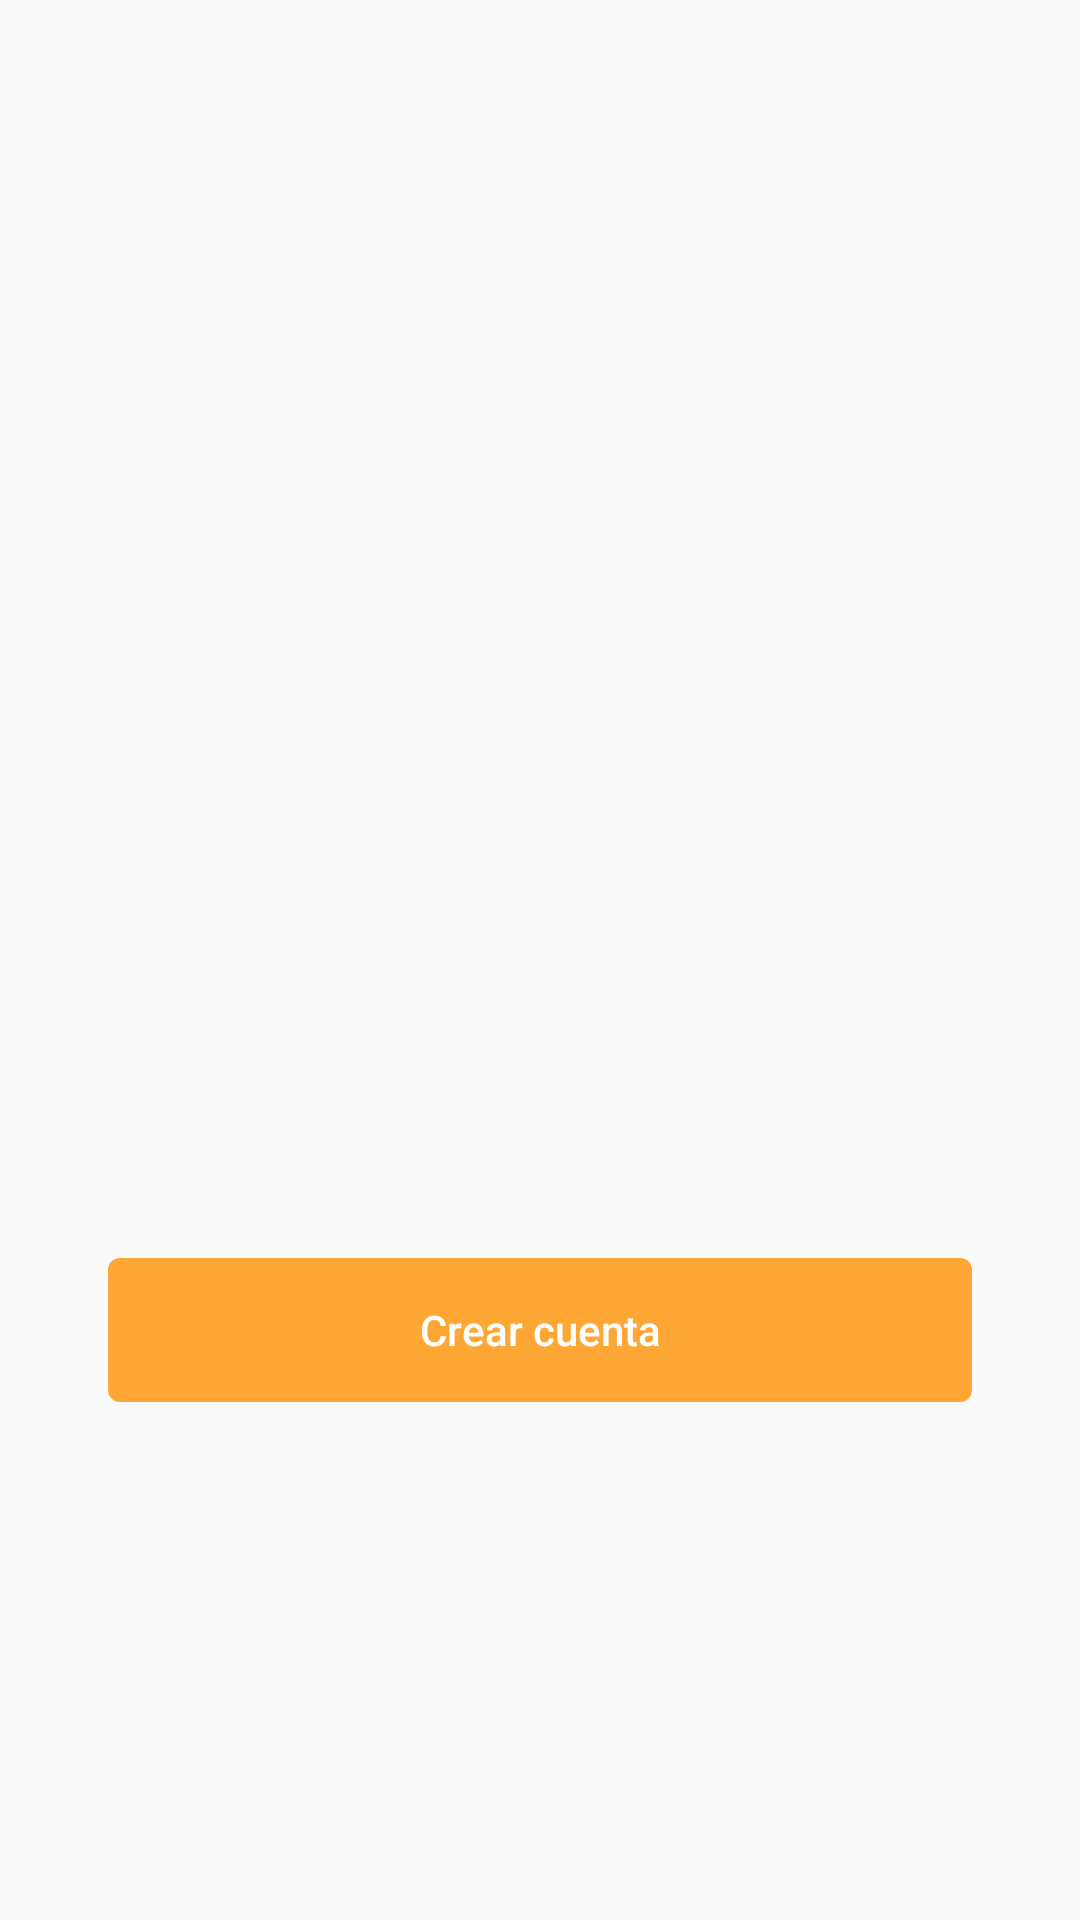

Write the Android layout XML for this screen, with the resource values it uses.
<!-- AndroidManifest.xml: application theme Theme.QueComoHoy -->
<!-- res/layout/fragment_registration.xml -->
<?xml version="1.0" encoding="utf-8"?>
<androidx.constraintlayout.widget.ConstraintLayout xmlns:android="http://schemas.android.com/apk/res/android"
    xmlns:app="http://schemas.android.com/apk/res-auto"
    xmlns:tools="http://schemas.android.com/tools"
    android:id="@+id/registrationLayout"
    android:layout_width="match_parent"
    android:layout_height="match_parent"
    android:orientation="vertical"
    app:layout_behavior="@string/appbar_scrolling_view_behavior"
    tools:context="ui.registration.RegistrationFragment">


    <com.google.android.material.textfield.TextInputLayout
        android:id="@+id/nameLayout"
        style="@style/InputLayout"
        app:layout_constraintEnd_toEndOf="parent"
        app:layout_constraintStart_toStartOf="parent"
        app:layout_constraintTop_toTopOf="parent">

        <com.google.android.material.textfield.TextInputEditText
            android:id="@+id/name"
            style="@style/InputText"
            android:hint="@string/signup_name">

        </com.google.android.material.textfield.TextInputEditText>
    </com.google.android.material.textfield.TextInputLayout>

    <com.google.android.material.textfield.TextInputLayout
        android:id="@+id/lastnamesLayout"
        style="@style/InputLayout"
        app:layout_constraintStart_toStartOf="parent"
        app:layout_constraintEnd_toEndOf="parent"
        app:layout_constraintTop_toBottomOf="@+id/nameLayout">

        <com.google.android.material.textfield.TextInputEditText
            android:id="@+id/lastnames"
            style="@style/InputText"
            android:hint="@string/signup_lastname">

        </com.google.android.material.textfield.TextInputEditText>
    </com.google.android.material.textfield.TextInputLayout>

    <com.google.android.material.textfield.TextInputLayout
        android:id="@+id/emailLayout"
        style="@style/InputLayout"
        app:layout_constraintStart_toStartOf="parent"
        app:layout_constraintEnd_toEndOf="parent"
        app:layout_constraintTop_toBottomOf="@+id/userNameLayout">

        <com.google.android.material.textfield.TextInputEditText
            android:id="@+id/email"
            style="@style/InputText"
            android:hint="@string/signup_mail"
            android:inputType="textEmailAddress"
            tools:ignore="TouchTargetSizeCheck">

        </com.google.android.material.textfield.TextInputEditText>
    </com.google.android.material.textfield.TextInputLayout>

    <com.google.android.material.textfield.TextInputLayout
        android:id="@+id/userNameLayout"
        style="@style/InputLayout"
        app:layout_constraintWidth_percent="0.8"
        android:layout_marginTop="@dimen/fragment_vertical_margin"
        app:layout_constraintStart_toStartOf="parent"
        app:layout_constraintEnd_toEndOf="parent"
        app:layout_constraintTop_toBottomOf="@+id/lastnamesLayout">

        <com.google.android.material.textfield.TextInputEditText
            android:id="@+id/userName"
            style="@style/InputText"
            android:hint="@string/username"
            android:inputType="textEmailAddress"
            tools:ignore="TouchTargetSizeCheck">

        </com.google.android.material.textfield.TextInputEditText>
    </com.google.android.material.textfield.TextInputLayout>

    <com.google.android.material.textfield.TextInputLayout
        android:id="@+id/passwordLayout"
        style="@style/InputLayout"
        app:passwordToggleEnabled="true"
        app:layout_constraintStart_toStartOf="parent"
        app:layout_constraintEnd_toEndOf="parent"
        app:layout_constraintTop_toBottomOf="@+id/emailLayout">

        <com.google.android.material.textfield.TextInputEditText
            android:id="@+id/password"
            style="@style/InputText"
            android:inputType="textPassword"
            android:hint="@string/signup_password">

        </com.google.android.material.textfield.TextInputEditText>
    </com.google.android.material.textfield.TextInputLayout>

    <Button
        android:id="@+id/create_account_button"
        style="?android:attr/borderlessButtonStyle"
        android:background="@drawable/button"
        android:textColor="@color/white"
        android:layout_width="0dp"
        android:layout_height="wrap_content"
        android:text="@string/signup_create_account"
        android:textAllCaps="false"
        app:layout_constraintBottom_toBottomOf="parent"
        app:layout_constraintEnd_toEndOf="parent"
        app:layout_constraintStart_toStartOf="parent"
        app:layout_constraintTop_toBottomOf="@+id/passwordLayout"
        app:layout_constraintVertical_bias="0.7"
        app:layout_constraintWidth_percent="0.8" />

    <ProgressBar
        android:id="@+id/progress"
        android:layout_width="wrap_content"
        android:layout_height="wrap_content"
        android:visibility="invisible"
        app:layout_constraintBottom_toBottomOf="parent"
        android:indeterminate="true"
        app:layout_constraintEnd_toEndOf="parent"
        app:layout_constraintStart_toStartOf="parent"
        app:layout_constraintTop_toTopOf="parent">
    </ProgressBar>


</androidx.constraintlayout.widget.ConstraintLayout>
<!-- resources referenced by this layout -->
<resources>
  <color name="white">#FFFFFFFF</color>
  <dimen name="fragment_vertical_margin">16dp</dimen>
  <!-- drawable button (drawable) -->
  <shape xmlns:android="http://schemas.android.com/apk/res/android"
      android:shape="rectangle">
      <solid android:color="@color/darkOrange" />
      <corners android:radius="4dp" />
  </shape>
  <string name="signup_create_account">Crear cuenta</string>
  <string name="signup_lastname">Apellidos</string>
  <string name="signup_mail">Mail</string>
  <string name="signup_name">Nombre</string>
  <string name="signup_password">Contraseña</string>
  <string name="username">Nombre de Usuario</string>
  <style name="Theme.QueComoHoy" parent="Theme.MaterialComponents.DayNight.DarkActionBar.Bridge">
          
          <item name="colorPrimary">@color/darkGreen</item>
          <item name="colorPrimaryVariant">@color/purple_700</item>
          <item name="colorOnPrimary">@color/white</item>
          
          <item name="colorSecondary">@color/teal_200</item>
          <item name="colorSecondaryVariant">@color/teal_700</item>
          <item name="colorOnSecondary">@color/black</item>
          <item name="titleTextColor">@color/black</item>
          
          <item name="android:statusBarColor" tools:targetApi="l">?attr/colorPrimaryVariant</item>
          
      </style>
  <color name="darkOrange">#ffa734</color>
  <color name="darkGreen">#009655</color>
  <color name="purple_700">#FF3700B3</color>
  <color name="teal_200">#FF03DAC5</color>
  <color name="teal_700">#FF018786</color>
  <color name="black">#FF000000</color>
</resources>
